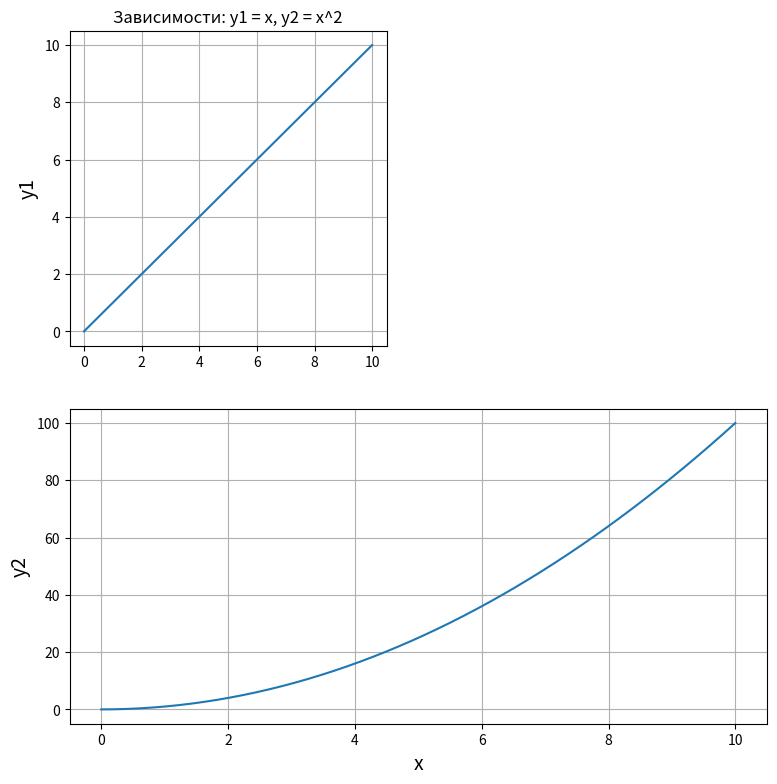

Here is the Python script that generated this plot:
import matplotlib.pyplot as plt
import numpy as np


x = np.linspace(0, 10, 50)
y1 = x
# Квадратичная зависимость
y2 = [i**2 for i in x]
# Построение графиков
plt.figure(figsize=(9, 9))
plt.subplot(2, 2, 1)
plt.plot(x, y1)               # построение графика
plt.title("Зависимости: y1 = x, y2 = x^2") # заголовок
plt.ylabel("y1", fontsize=14) # ось ординат
plt.grid(True)                # включение отображение сетки
plt.subplot(2, 1, 2)
plt.plot(x, y2)               # построение графика
plt.xlabel("x", fontsize=14)  # ось абсцисс
plt.ylabel("y2", fontsize=14) # ось ординат
plt.grid(True)                # включение отображение сетки
plt.show()
